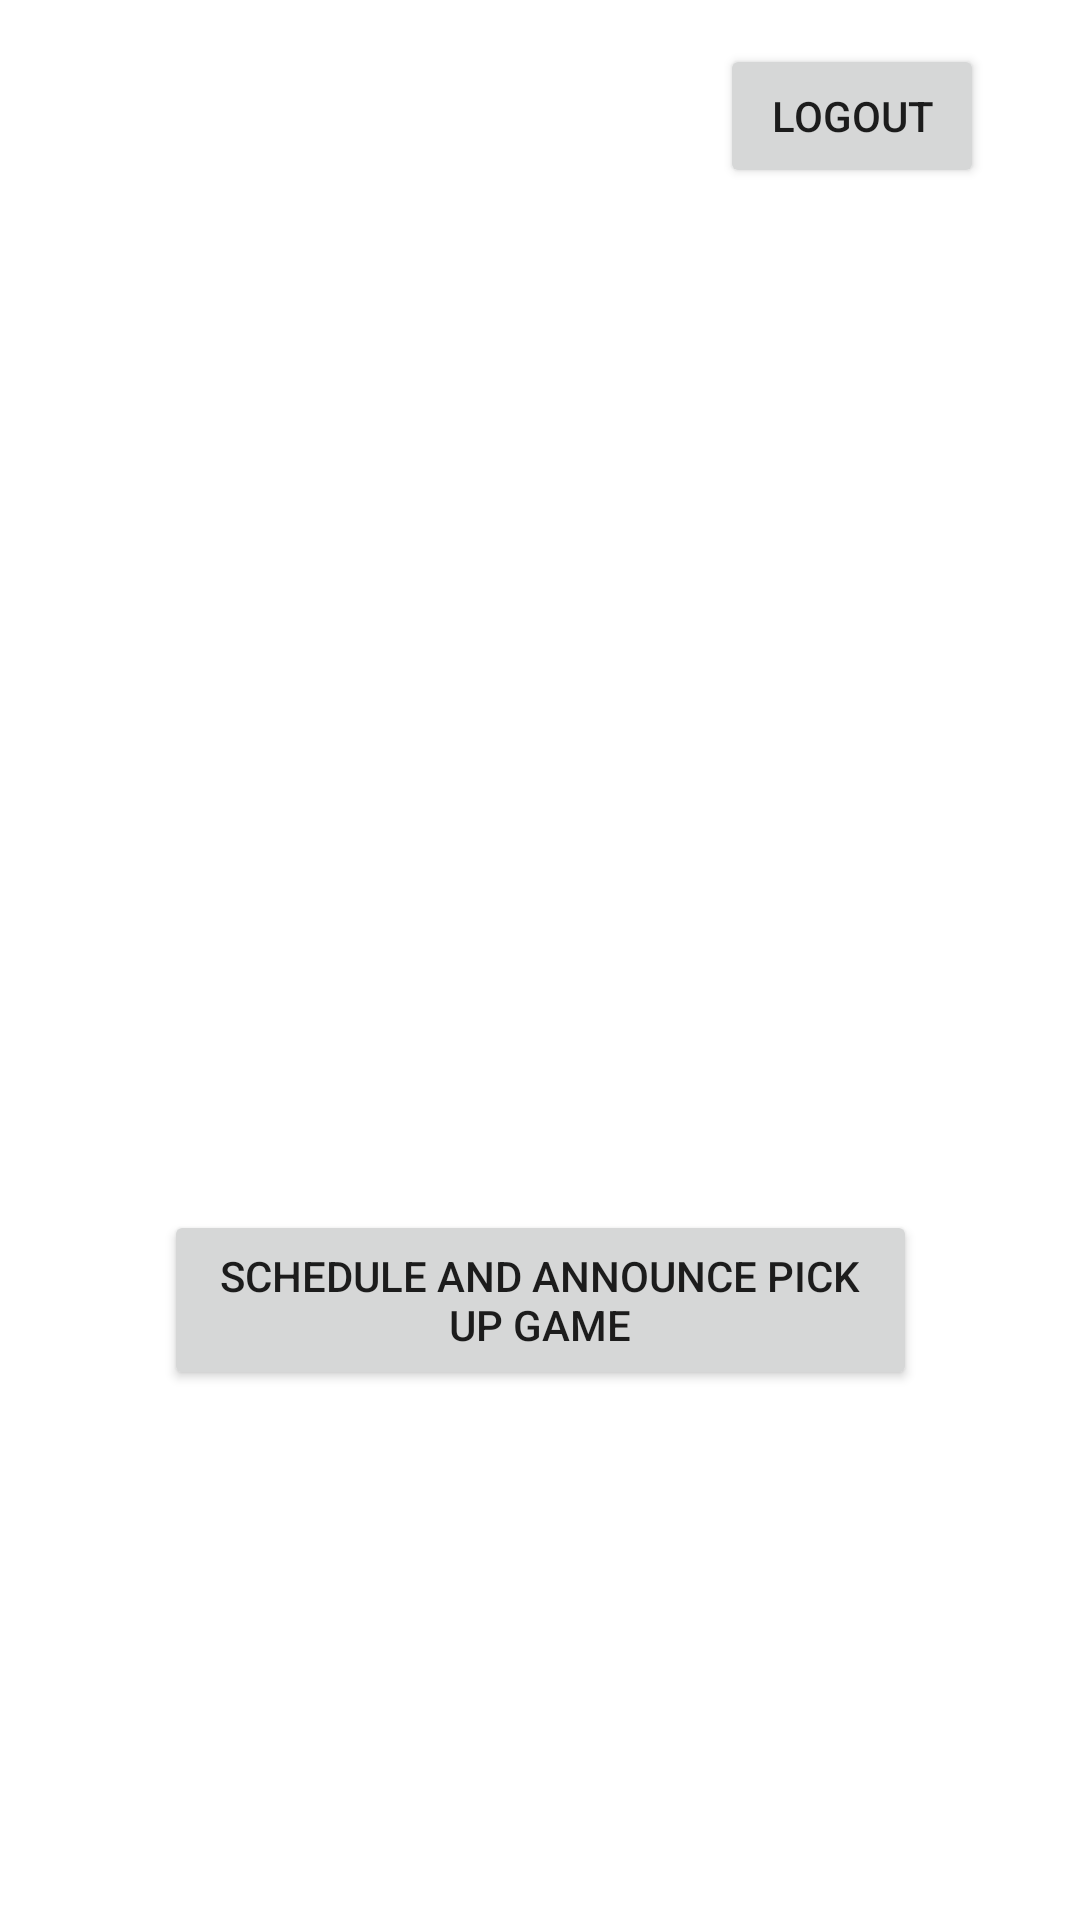

Reconstruct the res/layout file that produces this screen, plus the resources it refers to.
<!-- AndroidManifest.xml: application theme Theme.Myfirstsecondapp -->
<!-- res/layout/activity_main2.xml -->
<?xml version="1.0" encoding="utf-8"?>
<androidx.constraintlayout.widget.ConstraintLayout xmlns:android="http://schemas.android.com/apk/res/android"
    xmlns:app="http://schemas.android.com/apk/res-auto"
    xmlns:tools="http://schemas.android.com/tools"
    android:layout_width="match_parent"
    android:layout_height="match_parent"
    tools:context=".MainActivity2">

    <Button
        android:id="@+id/btnSched"
        android:layout_width="251dp"
        android:layout_height="60dp"
        android:layout_marginStart="24dp"
        android:layout_marginTop="168dp"
        android:layout_marginEnd="24dp"
        android:text="SCHEDULE AND ANNOUNCE PICK UP GAME"
        app:layout_constraintEnd_toEndOf="parent"
        app:layout_constraintStart_toStartOf="parent"
        app:layout_constraintTop_toBottomOf="@+id/imageView2" />

    <ImageView
        android:id="@+id/imageView2"
        android:layout_width="364dp"
        android:layout_height="150dp"
        app:layout_constraintBottom_toBottomOf="parent"
        app:layout_constraintEnd_toEndOf="parent"
        app:layout_constraintStart_toStartOf="parent"
        app:layout_constraintTop_toTopOf="parent"
        app:layout_constraintVertical_bias="0.174"
        app:srcCompat="@drawable/letshoop_logo" />

    <Button
        android:id="@+id/btnLogout"
        android:layout_width="wrap_content"
        android:layout_height="wrap_content"
        android:layout_marginTop="16dp"
        android:layout_marginEnd="32dp"
        android:layout_marginBottom="24dp"
        android:text="logout"
        app:layout_constraintBottom_toTopOf="@+id/imageView2"
        app:layout_constraintEnd_toEndOf="parent"
        app:layout_constraintTop_toTopOf="parent" />

</androidx.constraintlayout.widget.ConstraintLayout>
<!-- resources referenced by this layout -->
<resources>
  <style name="Theme.Myfirstsecondapp" parent="Theme.MaterialComponents.DayNight.DarkActionBar">
          
          <item name="colorPrimary">@color/purple_500</item>
          <item name="colorPrimaryVariant">@color/purple_700</item>
          <item name="colorOnPrimary">@color/white</item>
          
          <item name="colorSecondary">@color/teal_200</item>
          <item name="colorSecondaryVariant">@color/teal_700</item>
          <item name="colorOnSecondary">@color/black</item>
          
          <item name="android:statusBarColor" tools:targetApi="l">?attr/colorPrimaryVariant</item>
          
      </style>
  <!-- not gathered from this repository: default colours our renderer supplied (Android Studio template values) -->
  <color name="purple_500">#FF6200EE</color>
  <color name="purple_700">#FF3700B3</color>
  <color name="teal_200">#FF03DAC5</color>
  <color name="teal_700">#FF018786</color>
  <color name="black">#FF000000</color>
  <color name="white">#FFFFFFFF</color>
</resources>
